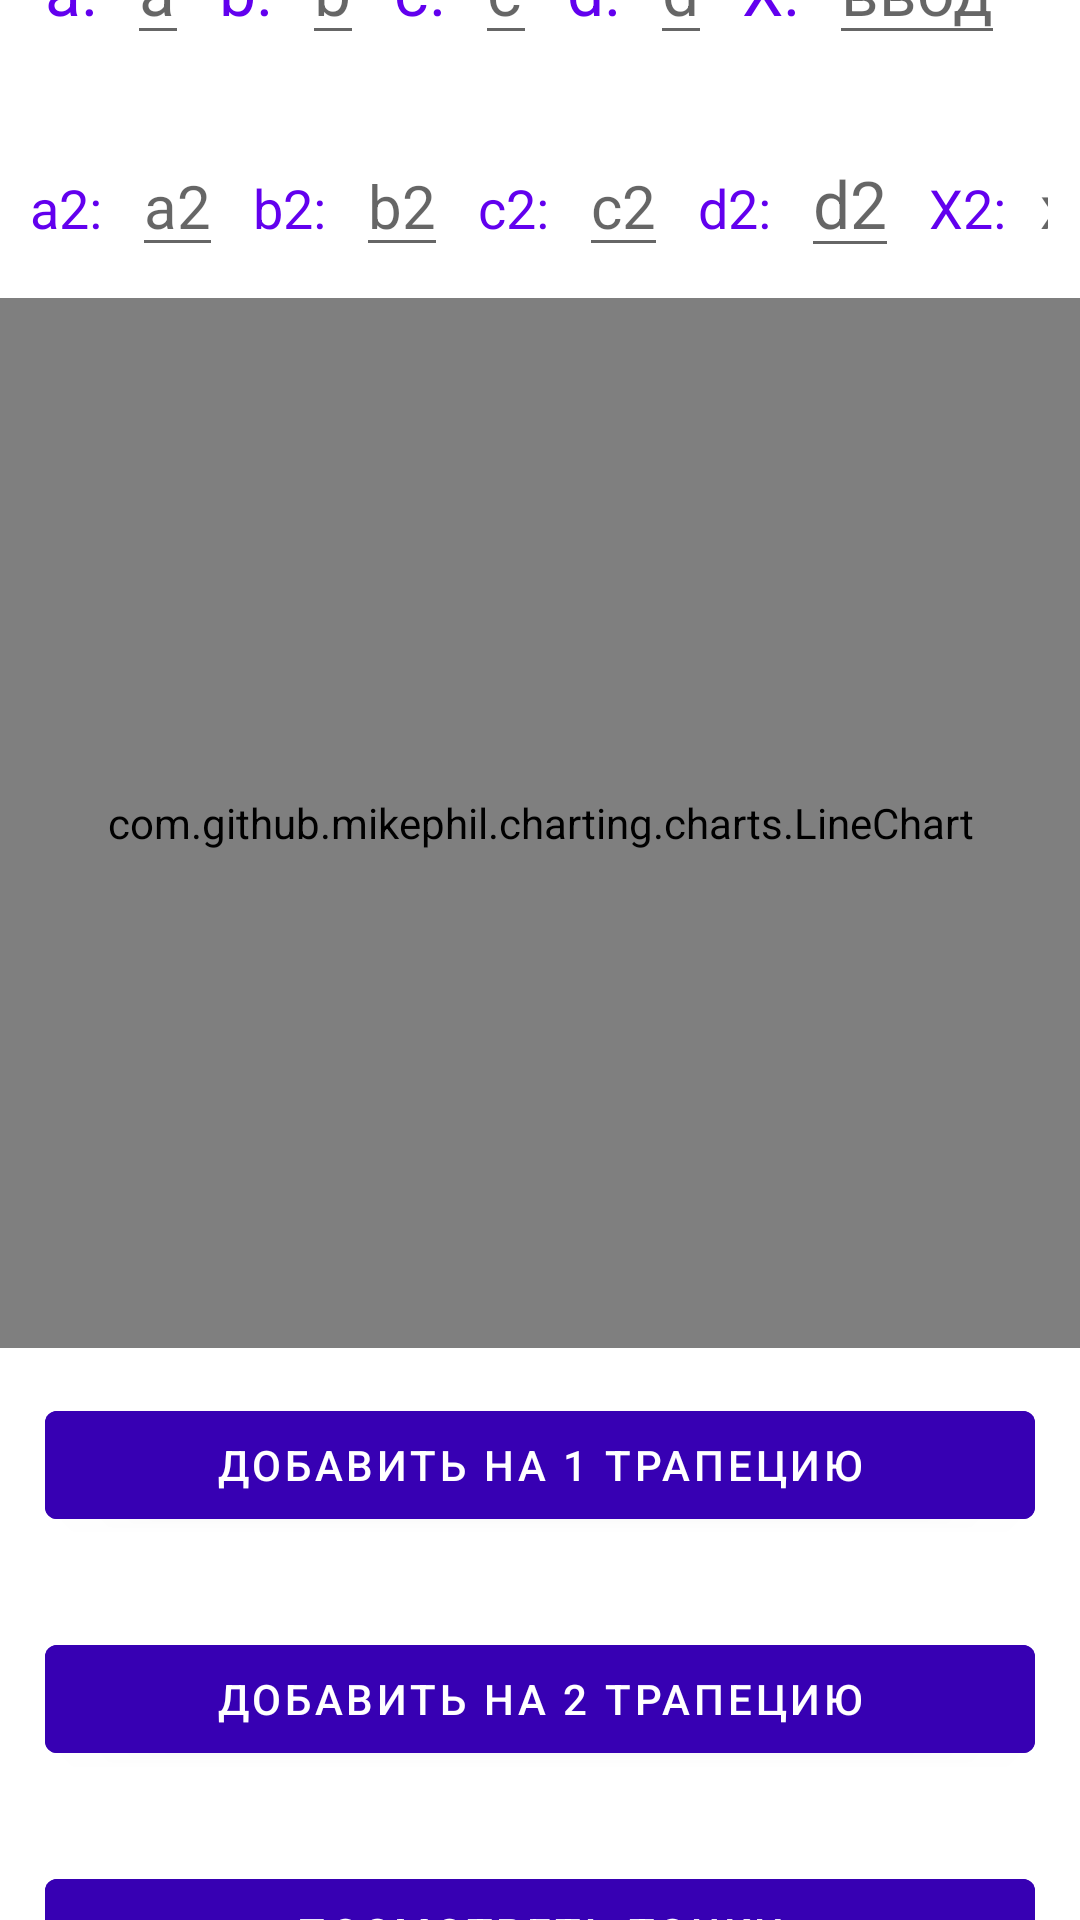

Here is an Android app screen rendered from its layout file. Give the layout XML and the strings, colors and styles it references.
<!-- AndroidManifest.xml: application theme Theme.MII -->
<!-- res/layout/activity_lab_three.xml -->
<?xml version="1.0" encoding="utf-8"?>
<LinearLayout xmlns:android="http://schemas.android.com/apk/res/android"
    xmlns:app="http://schemas.android.com/apk/res-auto"
    xmlns:tools="http://schemas.android.com/tools"
    android:id="@+id/container"
    android:layout_width="match_parent"
    android:layout_height="match_parent"
    tools:context=".LabThreeActivity">

    <androidx.constraintlayout.widget.ConstraintLayout
        android:layout_width="match_parent"
        android:layout_height="match_parent">

        <LinearLayout
            android:id="@+id/container_parameters"
            android:layout_width="match_parent"
            android:layout_height="wrap_content"
            android:layout_margin="5dp"
            android:orientation="horizontal"
            android:padding="5dp"
            app:layout_constraintBottom_toTopOf="@id/container_parameters2"
            app:layout_constraintEnd_toEndOf="parent"
            app:layout_constraintStart_toStartOf="parent"
            app:layout_constraintTop_toTopOf="parent">

            <TextView
                android:id="@+id/a_parameter_label"
                android:layout_width="wrap_content"
                android:layout_height="wrap_content"
                android:layout_margin="5dp"
                android:text="@string/a_param"
                android:textAlignment="center"
                android:textColor="@color/purple_500"
                android:textSize="22sp" />

            <EditText
                android:id="@+id/a_parameter_input"
                android:layout_width="wrap_content"
                android:layout_height="wrap_content"
                android:layout_margin="5dp"
                android:hint="@string/a_edit"
                android:inputType="number"
                android:textSize="22sp" />

            <TextView
                android:id="@+id/b_parameter_label"
                android:layout_width="wrap_content"
                android:layout_height="wrap_content"
                android:layout_margin="5dp"
                android:text="@string/b_param"
                android:textAlignment="center"
                android:textColor="@color/purple_500"
                android:textSize="22sp" />

            <EditText
                android:id="@+id/b_parameter_input"
                android:layout_width="wrap_content"
                android:layout_height="wrap_content"
                android:layout_margin="5dp"
                android:hint="@string/b_edit"
                android:inputType="number"
                android:textSize="22sp" />

            <TextView
                android:id="@+id/c_parameter_label"
                android:layout_width="wrap_content"
                android:layout_height="wrap_content"
                android:layout_margin="5dp"
                android:text="@string/c_param"
                android:textAlignment="center"
                android:textColor="@color/purple_500"
                android:textSize="22sp" />

            <EditText
                android:id="@+id/c_parameter_input"
                android:layout_width="wrap_content"
                android:layout_height="wrap_content"
                android:layout_margin="5dp"
                android:hint="@string/c_edit"
                android:inputType="number"
                android:textSize="22sp" />

            <TextView
                android:id="@+id/d_parameter_label"
                android:layout_width="wrap_content"
                android:layout_height="wrap_content"
                android:layout_margin="5dp"
                android:text="@string/d_param"
                android:textAlignment="center"
                android:textColor="@color/purple_500"
                android:textSize="22sp" />

            <EditText
                android:id="@+id/d_parameter_input"
                android:layout_width="wrap_content"
                android:layout_height="wrap_content"
                android:layout_margin="5dp"
                android:hint="@string/d_edit"
                android:inputType="number"
                android:textSize="22sp" />

            <TextView
                android:id="@+id/x_coordinate_label"
                android:layout_width="wrap_content"
                android:layout_height="wrap_content"
                android:layout_margin="5dp"
                android:text="@string/x_param"
                android:textAlignment="center"
                android:textColor="@color/purple_500"
                android:textSize="22sp" />

            <EditText
                android:id="@+id/x_coordinate_input"
                android:layout_width="wrap_content"
                android:layout_height="wrap_content"
                android:layout_margin="5dp"
                android:hint="@string/input_hint"
                android:inputType="number"
                android:text=""
                android:textSize="22sp" />

        </LinearLayout>

        <LinearLayout
            android:id="@+id/container_parameters2"
            android:layout_width="match_parent"
            android:layout_height="wrap_content"
            android:layout_margin="5dp"
            android:orientation="horizontal"
            app:layout_constraintBottom_toTopOf="@id/chart"
            app:layout_constraintEnd_toEndOf="parent"
            app:layout_constraintStart_toStartOf="parent"
            app:layout_constraintTop_toBottomOf="@id/container_parameters">

            <TextView
                android:id="@+id/a2_parameter_label"
                android:layout_width="wrap_content"
                android:layout_height="wrap_content"
                android:layout_margin="5dp"
                android:text="@string/a2_param"
                android:textAlignment="center"
                android:textColor="@color/purple_500"
                android:textSize="18sp" />

            <EditText
                android:id="@+id/a2_parameter_input"
                android:layout_width="wrap_content"
                android:layout_height="wrap_content"
                android:layout_margin="5dp"
                android:hint="@string/a2_hint"
                android:inputType="number"
                android:textSize="20sp" />

            <TextView
                android:id="@+id/b2_parameter_label"
                android:layout_width="wrap_content"
                android:layout_height="wrap_content"
                android:layout_margin="5dp"
                android:text="@string/b2_param"
                android:textAlignment="center"
                android:textColor="@color/purple_500"
                android:textSize="18sp" />

            <EditText
                android:id="@+id/b2_parameter_input"
                android:layout_width="wrap_content"
                android:layout_height="wrap_content"
                android:layout_margin="5dp"
                android:hint="@string/b2_Hint"
                android:inputType="number"
                android:textSize="20sp" />

            <TextView
                android:id="@+id/c2_parameter_label"
                android:layout_width="wrap_content"
                android:layout_height="wrap_content"
                android:layout_margin="5dp"
                android:text="@string/c2_param"
                android:textAlignment="center"
                android:textColor="@color/purple_500"
                android:textSize="18sp" />

            <EditText
                android:id="@+id/c2_parameter_input"
                android:layout_width="wrap_content"
                android:layout_height="wrap_content"
                android:layout_margin="5dp"
                android:hint="@string/c2_hint"
                android:inputType="number"
                android:textSize="20sp" />

            <TextView
                android:id="@+id/d2_parameter_label"
                android:layout_width="wrap_content"
                android:layout_height="wrap_content"
                android:layout_margin="5dp"
                android:text="@string/d2_param"
                android:textAlignment="center"
                android:textColor="@color/purple_500"
                android:textSize="18sp" />

            <EditText
                android:id="@+id/d2_parameter_input"
                android:layout_width="wrap_content"
                android:layout_height="wrap_content"
                android:layout_margin="5dp"
                android:hint="@string/d2_hint"
                android:inputType="number"
                android:textSize="22sp" />

            <TextView
                android:id="@+id/x2_coordinate_label"
                android:layout_width="wrap_content"
                android:layout_height="wrap_content"
                android:layout_margin="5dp"
                android:text="@string/x2_param"
                android:textAlignment="center"
                android:textColor="@color/purple_500"
                android:textSize="18sp" />

            <EditText
                android:id="@+id/x2_coordinate_input"
                android:layout_width="wrap_content"
                android:layout_height="wrap_content"
                android:layout_margin="5dp"
                android:hint="@string/x2_hint"
                android:inputType="numberDecimal"
                android:text=""
                android:textSize="20sp" />

        </LinearLayout>

        <com.github.mikephil.charting.charts.LineChart
            android:id="@+id/chart"
            android:layout_width="match_parent"
            android:layout_height="350dp"
            app:layout_constraintBottom_toTopOf="@id/button_add_to_one"
            app:layout_constraintLeft_toLeftOf="parent"
            app:layout_constraintRight_toRightOf="parent"
            app:layout_constraintTop_toBottomOf="@id/container_parameters2" />

        <com.google.android.material.button.MaterialButton
            android:id="@+id/button_add_to_one"
            android:layout_width="match_parent"
            android:layout_height="wrap_content"
            android:layout_margin="15dp"
            android:backgroundTint="@color/purple_700"
            android:text="@string/add_to_one_trapation_buttom"
            app:layout_constraintBottom_toTopOf="@id/button_add_to_two"
            app:layout_constraintEnd_toEndOf="parent"
            app:layout_constraintStart_toStartOf="parent"
            app:layout_constraintTop_toBottomOf="@id/chart" />

        <com.google.android.material.button.MaterialButton
            android:id="@+id/button_add_to_two"
            android:layout_width="match_parent"
            android:layout_height="wrap_content"
            android:layout_margin="15dp"
            android:backgroundTint="@color/purple_700"
            android:text="@string/add_to_two_trapetion_button"
            app:layout_constraintBottom_toTopOf="@id/button_see_data_points"
            app:layout_constraintEnd_toEndOf="parent"
            app:layout_constraintStart_toStartOf="parent"
            app:layout_constraintTop_toBottomOf="@id/button_add_to_one" />

        <com.google.android.material.button.MaterialButton
            android:id="@+id/button_see_data_points"
            android:layout_width="match_parent"
            android:layout_height="wrap_content"
            android:layout_margin="15dp"
            android:backgroundTint="@color/purple_700"
            android:text="@string/see_points_button"
            app:layout_constraintBottom_toBottomOf="parent"
            app:layout_constraintEnd_toEndOf="parent"
            app:layout_constraintStart_toStartOf="parent"
            app:layout_constraintTop_toBottomOf="@id/button_add_to_two" />

    </androidx.constraintlayout.widget.ConstraintLayout>

</LinearLayout>
<!-- resources referenced by this layout -->
<resources>
  <string name="a2_hint">a2</string>
  <string name="a2_param">a2:</string>
  <string name="a_edit">a</string>
  <string name="a_param">a:</string>
  <string name="add_to_one_trapation_buttom">Добавить на 1 трапецию</string>
  <string name="add_to_two_trapetion_button">Добавить на 2 трапецию</string>
  <string name="b2_Hint">b2</string>
  <string name="b2_param">b2:</string>
  <string name="b_edit">b</string>
  <string name="b_param">b:</string>
  <string name="c2_hint">c2</string>
  <string name="c2_param">c2:</string>
  <string name="c_edit">c</string>
  <string name="c_param">c:</string>
  <string name="d2_hint">d2</string>
  <string name="d2_param">d2:</string>
  <string name="d_edit">d</string>
  <string name="d_param">d:</string>
  <string name="input_hint">ввод</string>
  <string name="see_points_button">Посмотреть точки</string>
  <string name="x2_hint">x2</string>
  <string name="x2_param">X2:</string>
  <string name="x_param">X:</string>
  <style name="Theme.MII" parent="Theme.MaterialComponents.DayNight.DarkActionBar">
          
          <item name="colorPrimary">@color/purple_500</item>
          <item name="colorPrimaryVariant">@color/purple_700</item>
          <item name="colorOnPrimary">@color/white</item>
          
          <item name="colorSecondary">@color/teal_200</item>
          <item name="colorSecondaryVariant">@color/teal_700</item>
          <item name="colorOnSecondary">@color/black</item>
          
          <item name="android:statusBarColor" tools:targetApi="l">?attr/colorPrimaryVariant</item>
          
      </style>
  <!-- not gathered from this repository: default colours our renderer supplied (Android Studio template values) -->
  <color name="purple_500">#FF6200EE</color>
  <color name="purple_700">#FF3700B3</color>
  <color name="teal_200">#FF03DAC5</color>
  <color name="teal_700">#FF018786</color>
  <color name="black">#FF000000</color>
  <color name="white">#FFFFFFFF</color>
</resources>
